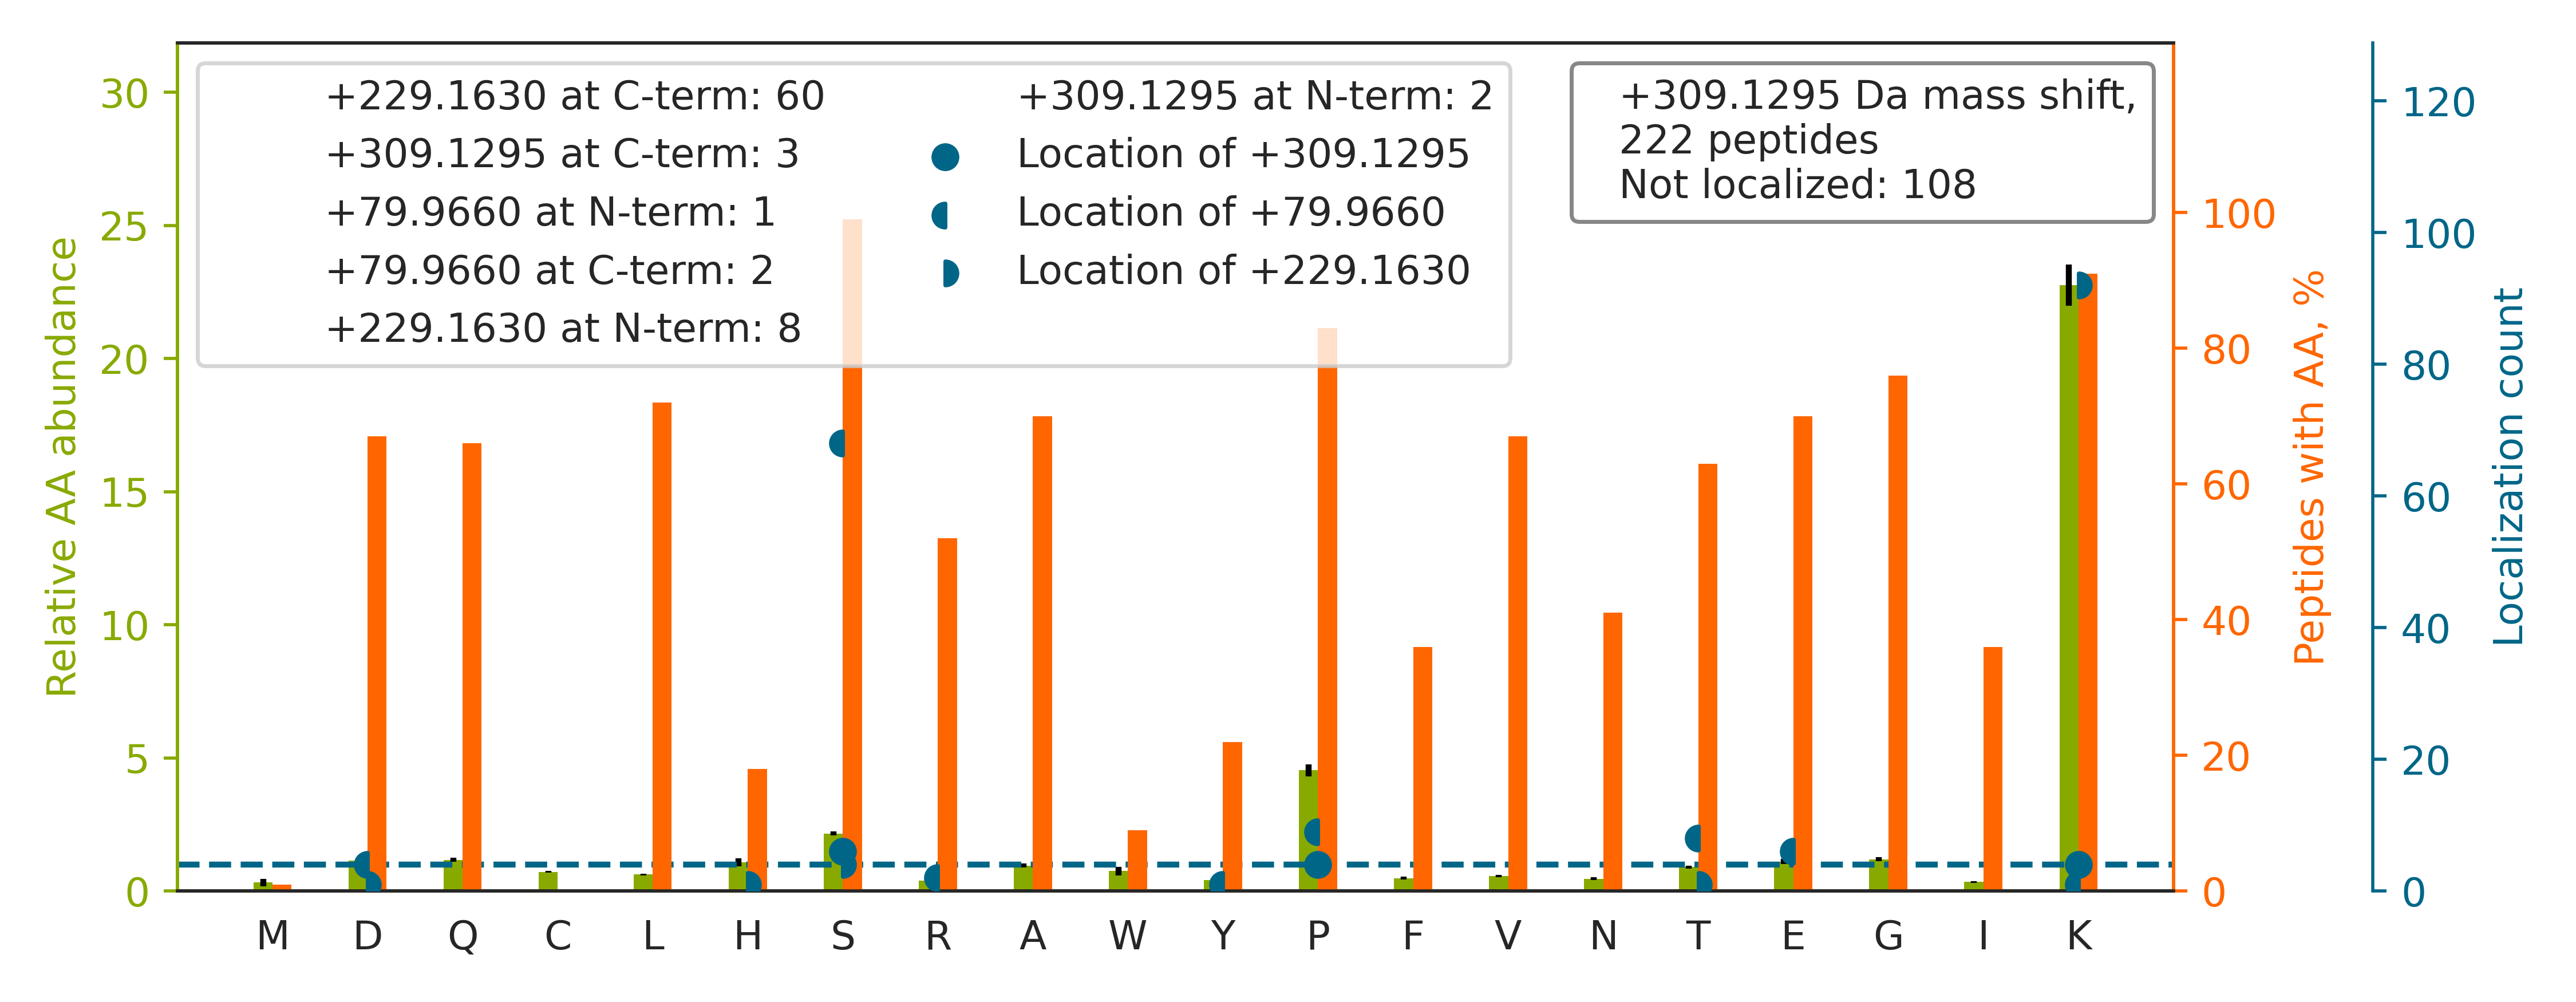

Values plotted in this chart, from the file beside it:
top isoform	localization score	spectrum
TPGVVASAPTKPQSPAQNATSSQDSSQDTLTEQITLENQV…		QEXI22263.27095.27095.5
K[+229]LS[+80]SSDAPAQDTGSSAAAVETDASR	0.8365	QEXI22263.18371.18371.3
APEGDDFLSLH[+229]AESDGE[+80]GALQVDLGEPAP…	0.3218	QEXI22263.36186.36186.5
KTSFDQDSDVDIFPSDFPTEPPSLPR		QEXI22263.40371.40371.4
KGSDDDGGDSPVQDIDTPEVDLYQLQVNTLR		QEXI22263.40090.40090.4
VEEESTGDPFGFDSDDESLPVSSK		QEXI22263.39440.39440.3
LSDFLITGGGK[+229]GS[+80]GFSLDVIDGPISQR	0.9028	QEXI22263.46161.46161.4
LTTTGQVTS[+80]PVK[+229]GASFVTSTNPR	0.8914	QEXI22263.27512.27512.4
FVSSSSSGAYGGGYGGVLT[+80]ASDGLLAGNEK[+229…	0.8709	QEXI22263.39825.39825.3
KLPPPPPQAPPEEENESEPEEPSGVEGAAFQSR		QEXI22263.28886.28886.4
YSSDPTGALTEDSIDDTFLP[+80]VPEYINQS[+229]V…	0.2768	QEXI22263.47865.47865.4
SKSYNTPLLNPVQEHEAEGAAAGGTSIR		QEXI22263.23936.23936.4
VSEEAESQQQWDTSKGEQVSQNGLPAEQGSPR		QEXI22263.23868.23868.4
LVHSGPGK[+80]GS[+229]PQAGVDLSFATR	0.8793	QEXI22263.24176.24176.4
NLTANDPSQEYVASE[+80]GEEDPEVEFLK[+229]	0.8899	QEXI22263.39367.39367.4
KPSPAQAAETPALELPLPSVPAPAPL		QEXI22263.49227.49227.4
LKSEDGVEGDLGETQSR		QEXI22263.20676.20676.3
FEEESKEPVADEEEEDSDDDVEPITEFR		QEXI22263.33204.33204.4
S[+80]PGS[+229]NSKVPEIEVTVEGPNNNNPQTSAVR	0.8637	QEXI22263.27318.27318.4
VLDTSSLTQSAPASPTNK		QEXI22263.29811.29811.3
VEMGTSSQNDVDMSWIPQETLNQINKASPR		QEXI22263.38457.38457.4
IAESHLQSISNLNENQASEEEDELGELR		QEXI22263.28560.28560.4
ITFITSFGGSDEEAAAAAAAAAASGVTTGKPPAPPQPGGP…		QEXI22263.45328.45328.5
PGPTPSGTNVGSSGRSPSK		QEXI22263.12061.12061.4
LLDGNLLDGQAEVFGSDDDHIQFVQK		QEXI22263.43642.43642.4
VADAKGDSESEEDEDLEVPVPSR		QEXI22263.27313.27313.3
GGGQSVQFTD[+80]IETLK[+229]QESPNGSR	0.1218	QEXI22263.27822.27822.4
GSHQISLDNPDYQQD[+80]FFPK[+229]	0.857	QEXI22263.29956.29956.3
VVQEYIDAFSDY[+80]ANFK[+229]	0.8913	QEXI22263.44918.44918.3
GNKSPSPPDGSPAATPEIR		QEXI22263.17203.17203.3
AKTQTPPVSPAPQPTEER		QEXI22263.15569.15569.3
VSLLFEDDVDSGGSLFGS[+80]PPTSVPPATK[+229]	0.0004426	QEXI22263.49451.49451.4
VEEEQEADEEDVS[+80]EEEAES[+229]K	0.3911	QEXI22263.20941.20941.3
SSSTGNLLDKDDLAIPPPDYGAASR		QEXI22263.34537.34537.4
LLQQQQAVPVPPAPSSPPPLWAGLAK		QEXI22263.47609.47609.4
LGHPEALSAGTGSPQPPSFTYAQQR		QEXI22263.24084.24084.4
VPLAPITDPQQLQLS[+80]PLK[+229]	0.8759	QEXI22263.45150.45150.3
REPGGWGAGASAPVEDDSDAETYGEENDEQGNYSK		QEXI22263.24481.24481.4
SKSPVGNPQLIQFSR		QEXI22263.24890.24890.3
SAFTPATATGSSPSPVLGQGEK		QEXI22263.29682.29682.3
ENSPFLNNVEVEQES[+80]FFEGK[+229]	0.8026	QEXI22263.40635.40635.3
MGAPESGLAEYLFDKHTLGDSDNES		QEXI22263.39843.39843.3
SHVEDGDIAGAP[+80]ASSPEAPPAEQDPVQLK[+229]	0.9941	QEXI22263.27216.27216.4
SPAVATSTAAPPPPSSPLPSK		QEXI22263.27042.27042.3
S[+309]SSPAPADIAQTVQEDLR	0.8674	QEXI22263.29337.29337.3
AVSETPAVPPVSEDEDDDDDDATPPPVIAPRPEHTK		QEXI22263.28601.28601.5
GQSTGKGPPQSPVFEGVYNNSR		QEXI22263.22118.22118.4
KVVDYSQFQESDDADEDYGR		QEXI22263.24490.24490.4
YGVYEDENYEVGSDDEEIPFK		QEXI22263.39184.39184.3
AQQELVPPQQQAS[+80]PPQLPK[+229]	0.9922	QEXI22263.30305.30305.3
TEDGGWEWS[+80]DDEFDEESEEGK[+229]AAISQLR	0.9382	QEXI22263.38113.38113.4
HKSDNETNLQQQVVWGNR		QEXI22263.16964.16964.3
VQAYEEPSVAS[+80]SPNGK[+229]	0.8769	QEXI22263.22884.22884.3
TPADTGFAFPDWAYK[+229]PESSPGS[+80]R	0.5693	QEXI22263.36899.36899.4
GLLPGGTQVLDGTSGFS[+80]PAPK[+229]	0.8871	QEXI22263.39407.39407.3
SDKSPDLAPTPAPQSTPR		QEXI22263.18387.18387.3
WVKDENVEFDSDEEEPPDLPLD		QEXI22263.42850.42850.3
VPAAFPTKVPVPGPGSGGNGPER		QEXI22263.31449.31449.4
KDSLTQAQEQGNLLN		QEXI22263.25897.25897.3
K[+229]APAGQEEP[+80]GTPPSSPLSAEQLDR	0.8445	QEXI22263.23185.23185.4
... 162 more rows
